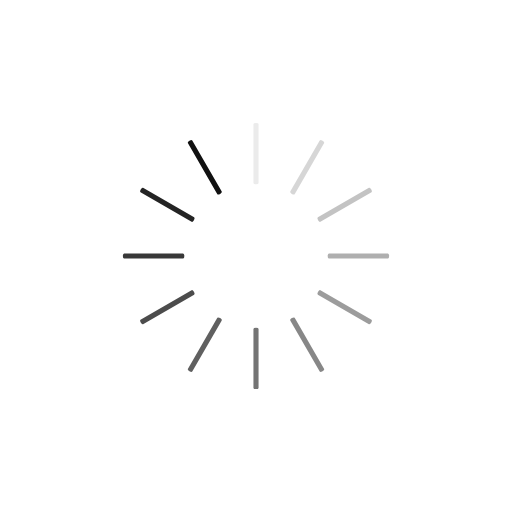
t = 0.00 s
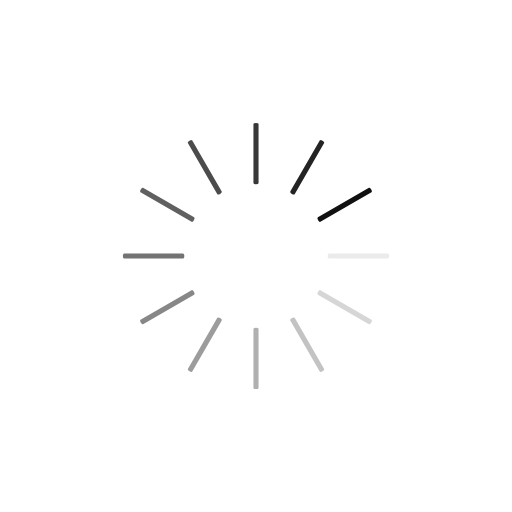
t = 0.25 s
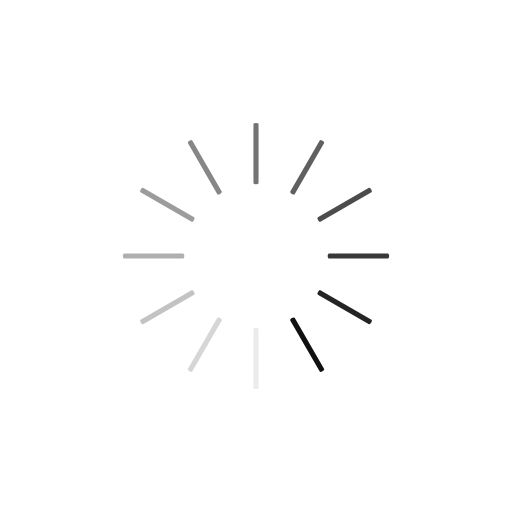
t = 0.50 s
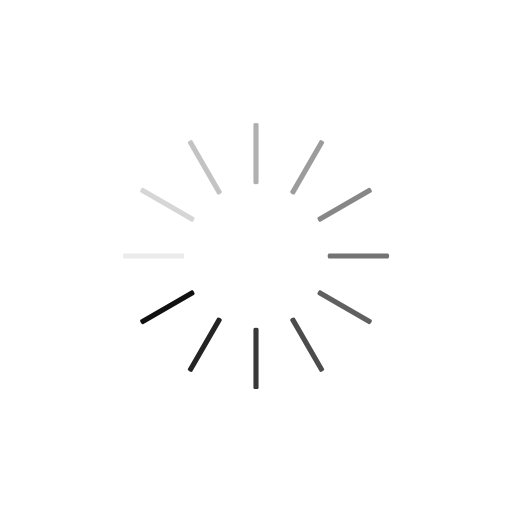
t = 0.75 s

The animated SVG that drew these frames (rendered in a browser with its animation timeline set to each time). Animation: 12 SMIL elements (animate=12); one cycle of 1.00 s, repeats indefinitely.

<svg class="lds-spinner" width="200px"  height="200px"  xmlns="http://www.w3.org/2000/svg" xmlns:xlink="http://www.w3.org/1999/xlink" viewBox="0 0 100 100" preserveAspectRatio="xMidYMid" style="background: none;">
<title>Loading</title>
<g transform="rotate(0 50 50)">
  <rect x="49.5" y="24" rx="0.495" ry="0.24" width="1" height="12" fill="#111111">
    <animate attributeName="opacity" values="1;0" times="0;1" dur="1s" begin="-0.9166666666666666s" repeatCount="indefinite"></animate>
  </rect>
</g><g transform="rotate(30 50 50)">
  <rect x="49.5" y="24" rx="0.495" ry="0.24" width="1" height="12" fill="#111111">
    <animate attributeName="opacity" values="1;0" times="0;1" dur="1s" begin="-0.8333333333333334s" repeatCount="indefinite"></animate>
  </rect>
</g><g transform="rotate(60 50 50)">
  <rect x="49.5" y="24" rx="0.495" ry="0.24" width="1" height="12" fill="#111111">
    <animate attributeName="opacity" values="1;0" times="0;1" dur="1s" begin="-0.75s" repeatCount="indefinite"></animate>
  </rect>
</g><g transform="rotate(90 50 50)">
  <rect x="49.5" y="24" rx="0.495" ry="0.24" width="1" height="12" fill="#111111">
    <animate attributeName="opacity" values="1;0" times="0;1" dur="1s" begin="-0.6666666666666666s" repeatCount="indefinite"></animate>
  </rect>
</g><g transform="rotate(120 50 50)">
  <rect x="49.5" y="24" rx="0.495" ry="0.24" width="1" height="12" fill="#111111">
    <animate attributeName="opacity" values="1;0" times="0;1" dur="1s" begin="-0.5833333333333334s" repeatCount="indefinite"></animate>
  </rect>
</g><g transform="rotate(150 50 50)">
  <rect x="49.5" y="24" rx="0.495" ry="0.24" width="1" height="12" fill="#111111">
    <animate attributeName="opacity" values="1;0" times="0;1" dur="1s" begin="-0.5s" repeatCount="indefinite"></animate>
  </rect>
</g><g transform="rotate(180 50 50)">
  <rect x="49.5" y="24" rx="0.495" ry="0.24" width="1" height="12" fill="#111111">
    <animate attributeName="opacity" values="1;0" times="0;1" dur="1s" begin="-0.4166666666666667s" repeatCount="indefinite"></animate>
  </rect>
</g><g transform="rotate(210 50 50)">
  <rect x="49.5" y="24" rx="0.495" ry="0.24" width="1" height="12" fill="#111111">
    <animate attributeName="opacity" values="1;0" times="0;1" dur="1s" begin="-0.3333333333333333s" repeatCount="indefinite"></animate>
  </rect>
</g><g transform="rotate(240 50 50)">
  <rect x="49.5" y="24" rx="0.495" ry="0.24" width="1" height="12" fill="#111111">
    <animate attributeName="opacity" values="1;0" times="0;1" dur="1s" begin="-0.25s" repeatCount="indefinite"></animate>
  </rect>
</g><g transform="rotate(270 50 50)">
  <rect x="49.5" y="24" rx="0.495" ry="0.24" width="1" height="12" fill="#111111">
    <animate attributeName="opacity" values="1;0" times="0;1" dur="1s" begin="-0.16666666666666666s" repeatCount="indefinite"></animate>
  </rect>
</g><g transform="rotate(300 50 50)">
  <rect x="49.5" y="24" rx="0.495" ry="0.24" width="1" height="12" fill="#111111">
    <animate attributeName="opacity" values="1;0" times="0;1" dur="1s" begin="-0.08333333333333333s" repeatCount="indefinite"></animate>
  </rect>
</g><g transform="rotate(330 50 50)">
  <rect x="49.5" y="24" rx="0.495" ry="0.24" width="1" height="12" fill="#111111">
    <animate attributeName="opacity" values="1;0" times="0;1" dur="1s" begin="0s" repeatCount="indefinite"></animate>
  </rect>
</g></svg>
